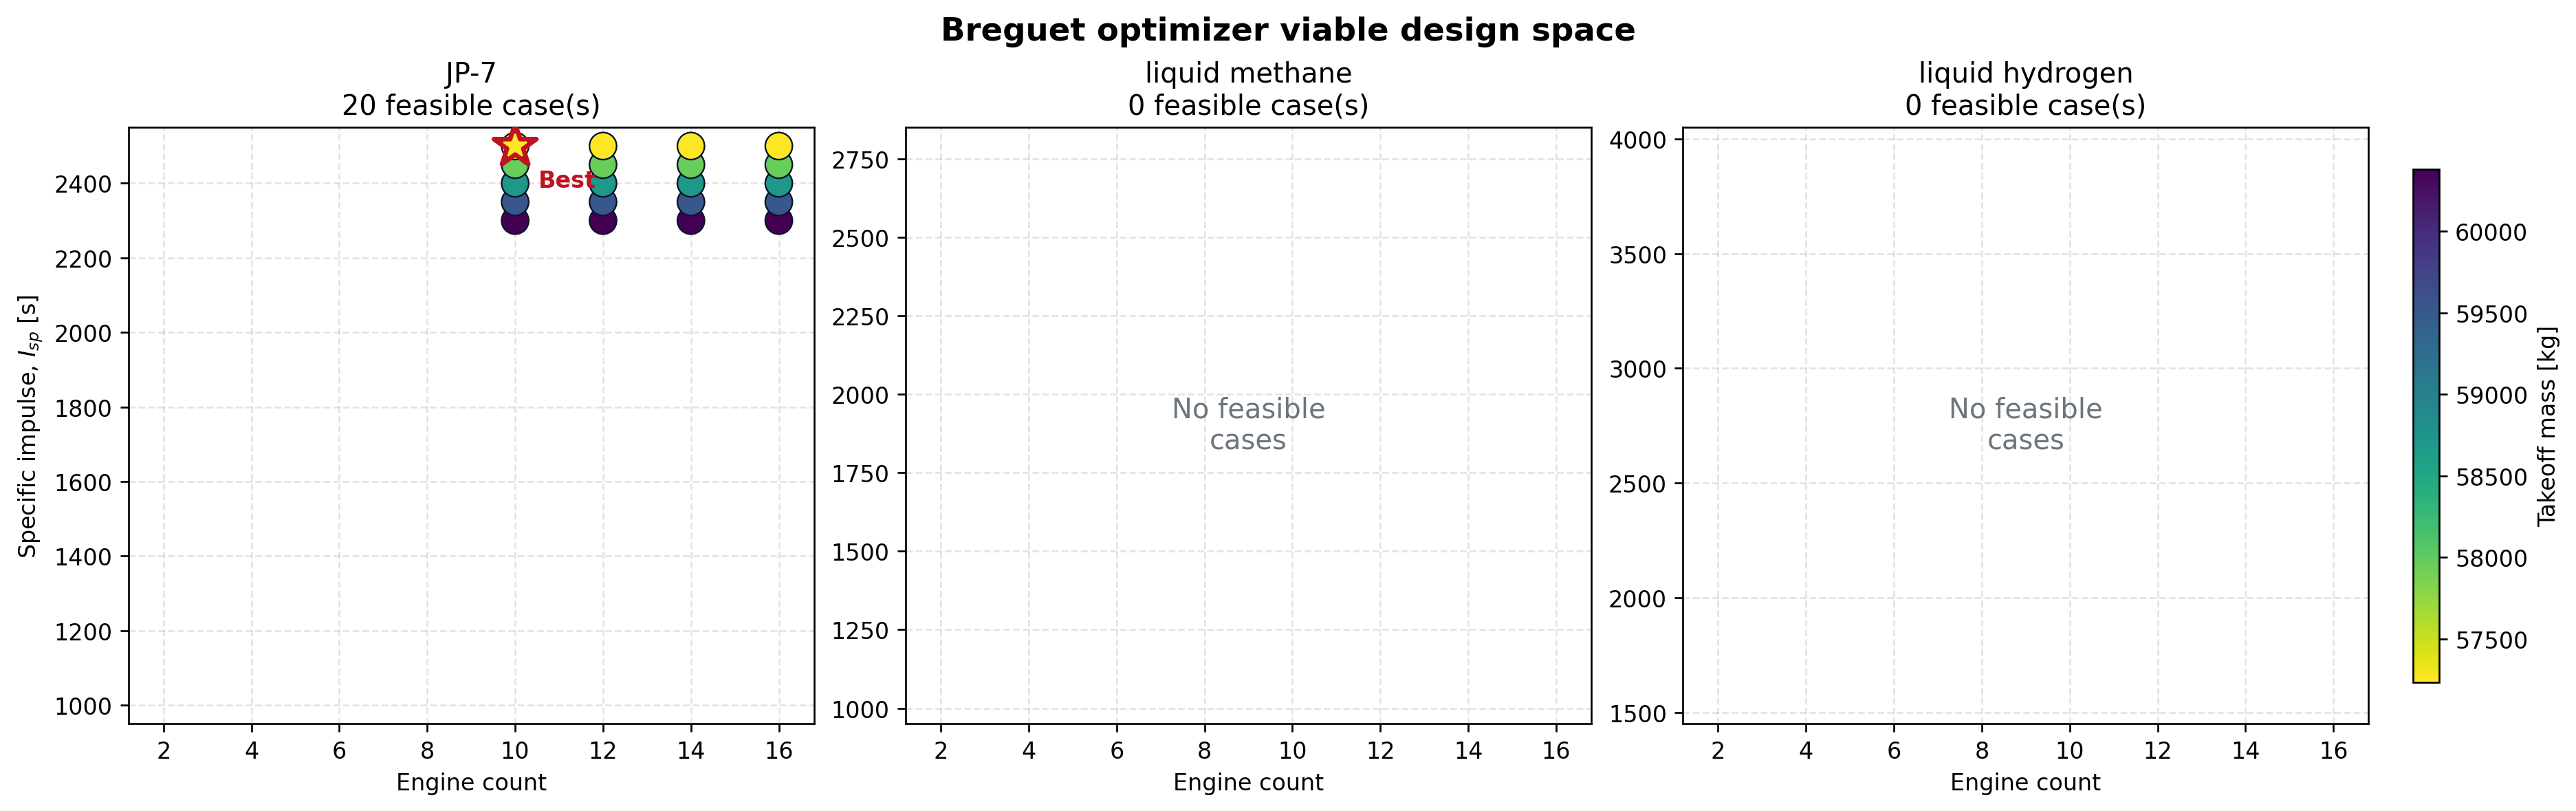

Data behind this chart, as committed beside it:
fuel, engine_count, specific_impulse_s, fuel_density_kg_m3, fuel_mass_kg, fuel_volume_m3, fuel_volume_fraction, x51a_fuel_volume_equivalent, available_thrust_N, required_thrust_with_margin_N, powerplant_mass_kg, powerplant_mass_per_engine_kg, takeoff_mass_kg, takeoff_weight_N
JP-7, 10, 2300, 803.0, 29450, 36.67, 0.1467, 240.5, 600000, 562072, 5755, 575.5, 60382, 592144
JP-7, 10, 2350, 803.0, 28597, 35.61, 0.1424, 233.5, 600000, 562072, 5755, 575.5, 59529, 583776
JP-7, 10, 2400, 803.0, 27790, 34.61, 0.1384, 226.9, 600000, 562072, 5755, 575.5, 58722, 575868
JP-7, 10, 2450, 803.0, 27027, 33.66, 0.1346, 220.7, 600000, 562072, 5755, 575.5, 57959, 568384
JP-7, 10, 2500, 803.0, 26304, 32.76, 0.131, 214.8, 600000, 562072, 5755, 575.5, 57236, 561290
JP-7, 12, 2300, 803.0, 29450, 36.67, 0.1467, 240.5, 720000, 562072, 5755, 479.5, 60382, 592144
JP-7, 12, 2350, 803.0, 28597, 35.61, 0.1424, 233.5, 720000, 562072, 5755, 479.5, 59529, 583776
JP-7, 12, 2400, 803.0, 27790, 34.61, 0.1384, 226.9, 720000, 562072, 5755, 479.5, 58722, 575868
JP-7, 12, 2450, 803.0, 27027, 33.66, 0.1346, 220.7, 720000, 562072, 5755, 479.5, 57959, 568384
JP-7, 12, 2500, 803.0, 26304, 32.76, 0.131, 214.8, 720000, 562072, 5755, 479.5, 57236, 561290
JP-7, 14, 2300, 803.0, 29450, 36.67, 0.1467, 240.5, 840000, 562072, 5755, 411.0, 60382, 592144
JP-7, 14, 2350, 803.0, 28597, 35.61, 0.1424, 233.5, 840000, 562072, 5755, 411.0, 59529, 583776
JP-7, 14, 2400, 803.0, 27790, 34.61, 0.1384, 226.9, 840000, 562072, 5755, 411.0, 58722, 575868
JP-7, 14, 2450, 803.0, 27027, 33.66, 0.1346, 220.7, 840000, 562072, 5755, 411.0, 57959, 568384
JP-7, 14, 2500, 803.0, 26304, 32.76, 0.131, 214.8, 840000, 562072, 5755, 411.0, 57236, 561290
JP-7, 16, 2300, 803.0, 29450, 36.67, 0.1467, 240.5, 960000, 562072, 5755, 359.7, 60382, 592144
JP-7, 16, 2350, 803.0, 28597, 35.61, 0.1424, 233.5, 960000, 562072, 5755, 359.7, 59529, 583776
JP-7, 16, 2400, 803.0, 27790, 34.61, 0.1384, 226.9, 960000, 562072, 5755, 359.7, 58722, 575868
JP-7, 16, 2450, 803.0, 27027, 33.66, 0.1346, 220.7, 960000, 562072, 5755, 359.7, 57959, 568384
JP-7, 16, 2500, 803.0, 26304, 32.76, 0.131, 214.8, 960000, 562072, 5755, 359.7, 57236, 561290
